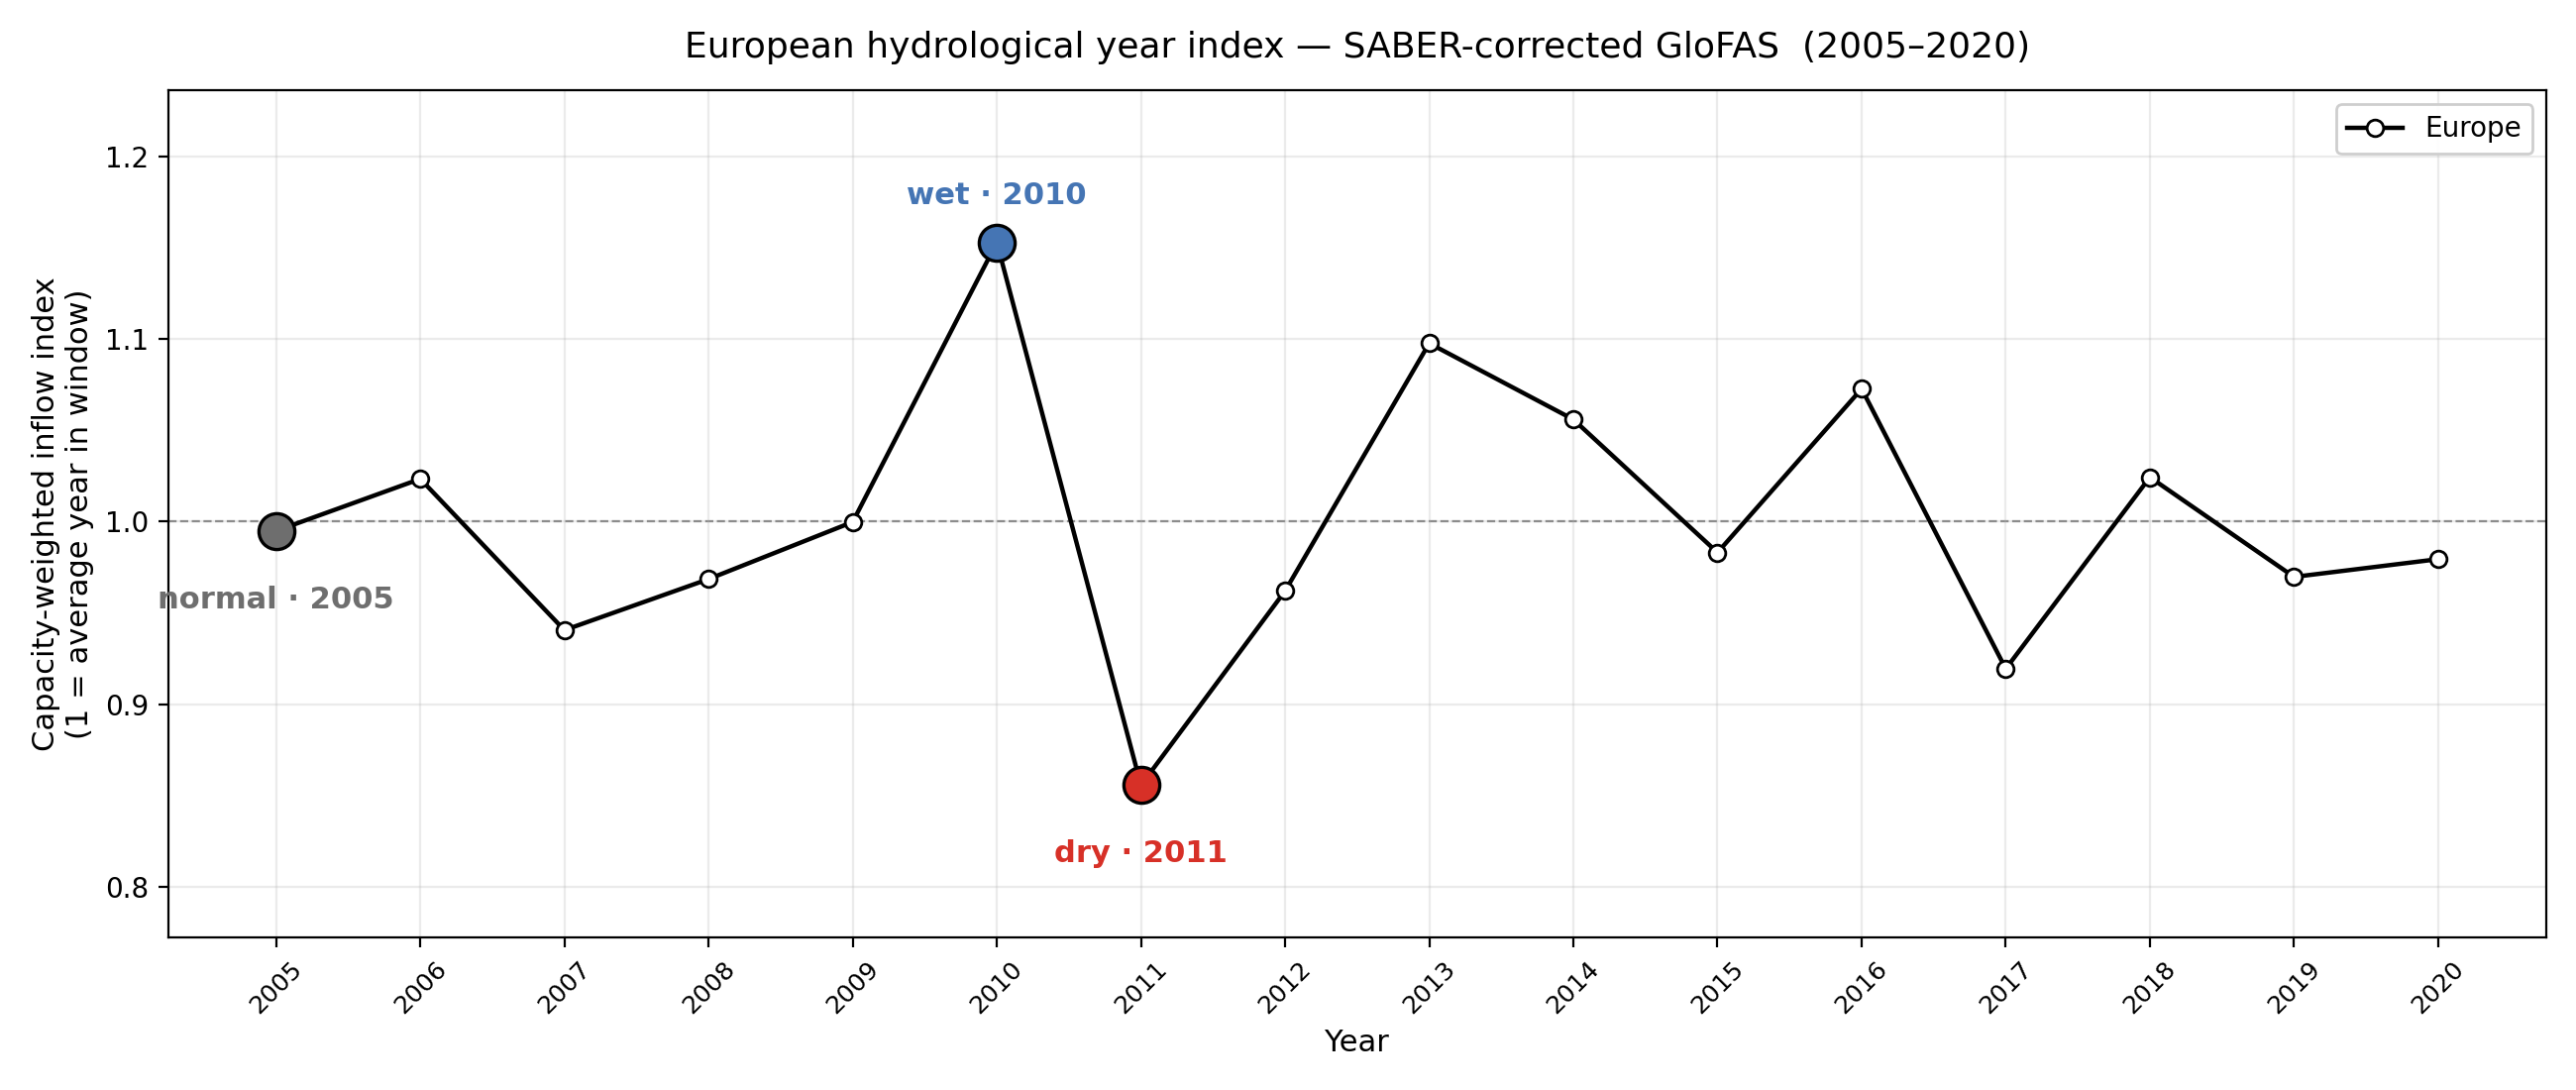

Values plotted in this chart, from the file beside it:
, Europe, Nordics, Alpine, Iberia, Balkans, British Isles, EU_category, EU_pctl
2005, 0.9949, 0.9954, 0.8929, 0.4968, 1.114, 0.8725, normal, 0.562
2006, 1.023, 0.8702, 0.9664, 1.041, 1.145, 0.832, normal, 0.688
2007, 0.9406, 0.9639, 0.97, 0.944, 0.9039, 1.004, normal, 0.188
2008, 0.9685, 0.984, 1.016, 0.8207, 0.9282, 1.198, normal, 0.312
2009, 0.9998, 0.8931, 1.012, 0.7607, 1.034, 1.167, normal, 0.625
2010, 1.153, 0.8307, 1.048, 1.393, 1.343, 0.6527, wet, 1.0
2011, 0.8557, 1.024, 0.8246, 0.9073, 0.7897, 1.062, dry, 0.062
2012, 0.9621, 1.169, 1.065, 0.5661, 0.8132, 1.005, normal, 0.25
2013, 1.098, 0.9604, 1.166, 1.385, 1.081, 0.77, normal, 0.938
2014, 1.056, 1.02, 1.049, 1.419, 1.063, 1.187, normal, 0.812
2015, 0.9831, 1.207, 0.9431, 0.8459, 0.956, 1.261, normal, 0.5
2016, 1.073, 0.9936, 1.107, 1.403, 1.06, 1.118, normal, 0.875
2017, 0.9195, 1.076, 0.8813, 0.6064, 0.8831, 0.8449, normal, 0.125
2018, 1.024, 0.9238, 1.042, 1.288, 1.057, 0.8148, normal, 0.75
2019, 0.9697, 0.9231, 1.024, 0.9488, 0.9672, 0.8885, normal, 0.375
2020, 0.9795, 1.167, 0.9917, 1.175, 0.862, 1.323, normal, 0.438
